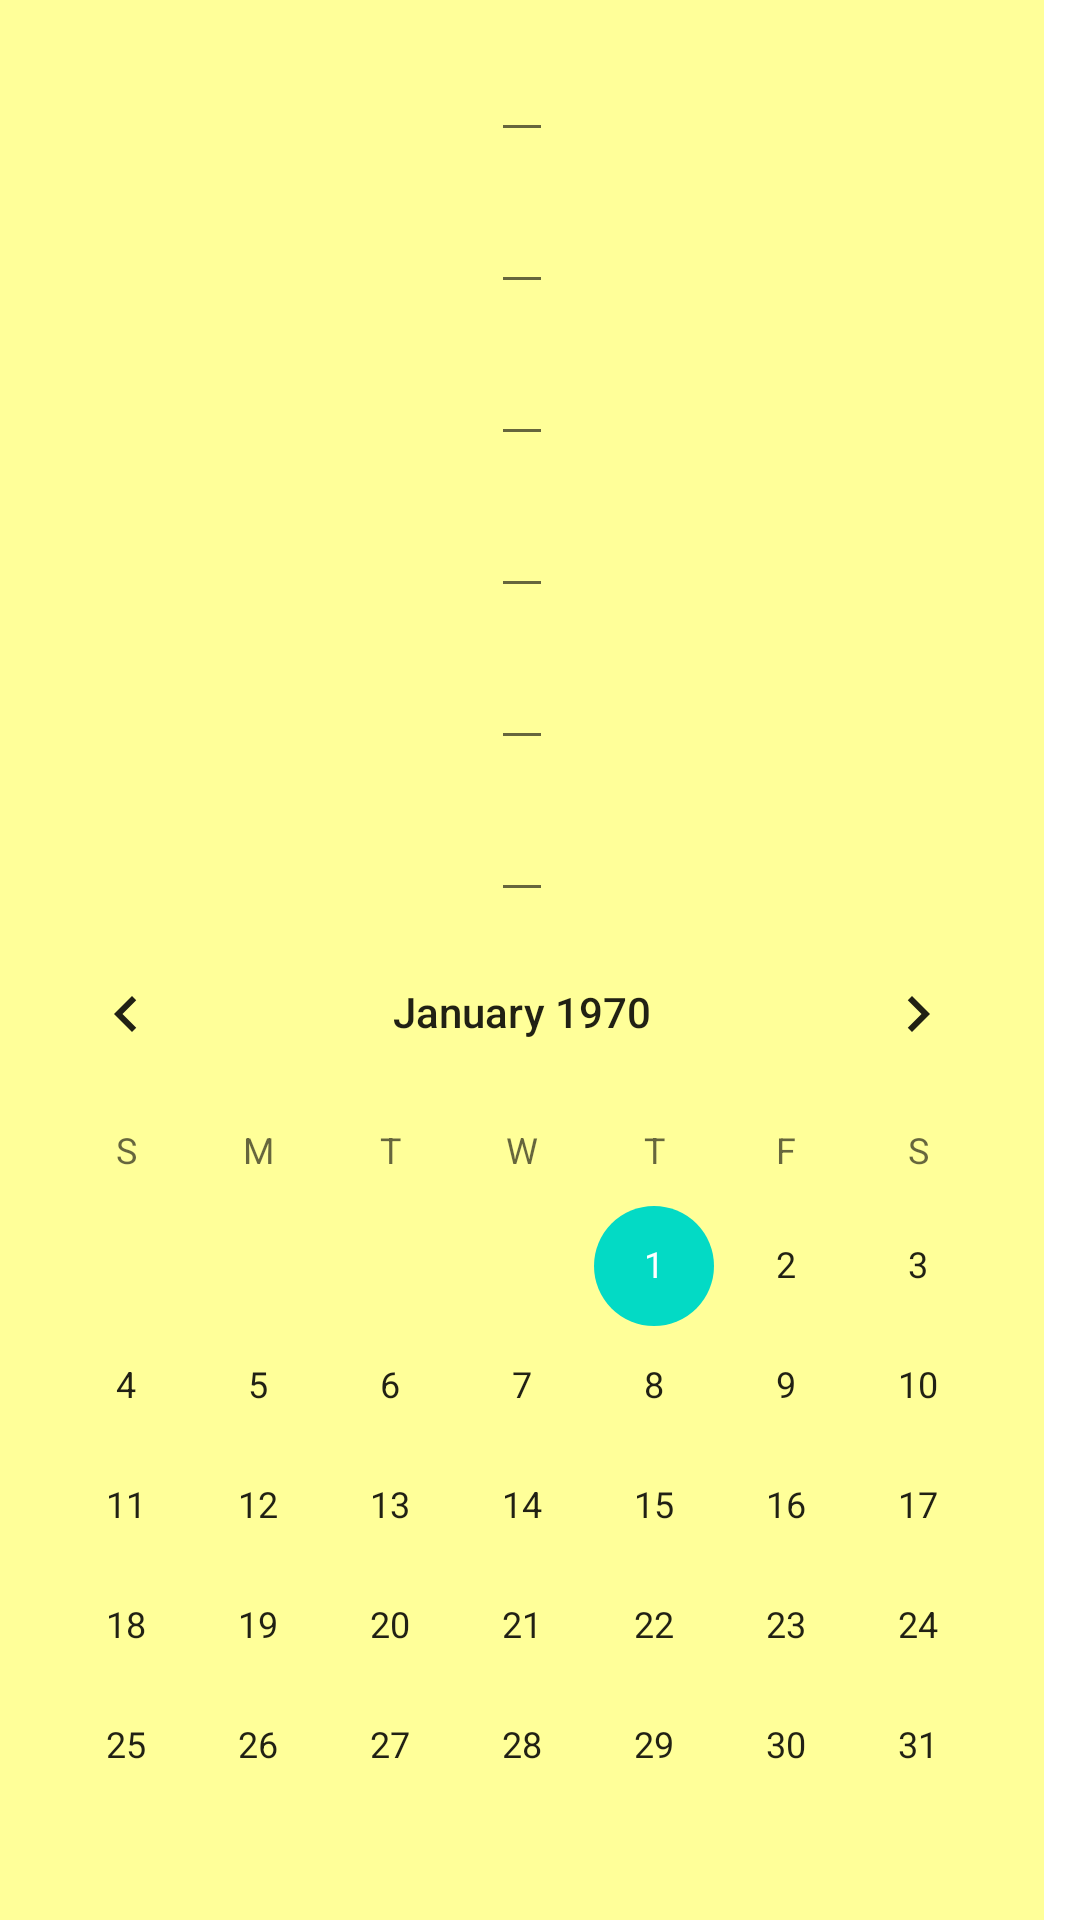

Android layout source for this screen:
<!-- AndroidManifest.xml: application theme Theme.ASL_HW1 -->
<!-- res/layout/task2.xml -->
<?xml version="1.0" encoding="utf-8"?>
<androidx.constraintlayout.widget.ConstraintLayout xmlns:android="http://schemas.android.com/apk/res/android"
    xmlns:tools="http://schemas.android.com/tools"
    android:layout_width="wrap_content"
    android:layout_height="wrap_content"
    android:layout_gravity="center">

    <LinearLayout
        android:layout_width="wrap_content"
        android:layout_height="wrap_content"
        android:background="#fff9"
        android:gravity="center"
        android:orientation="vertical"
        tools:ignore="MissingConstraints">

        <EditText
            android:layout_width="wrap_content"
            android:layout_height="wrap_content"
            android:layout_marginLeft="10dp"
            android:layout_marginRight="10dp"
            android:inputType="text"
            android:textColor="@color/black"
            android:textSize="25sp"
            tools:text="text" />

        <EditText
            android:layout_width="wrap_content"
            android:layout_height="wrap_content"
            android:layout_marginLeft="10dp"
            android:layout_marginRight="10dp"
            android:inputType="textPersonName"
            android:textColor="@color/black"
            android:textSize="25sp"
            tools:text="textPersonName" />

        <EditText
            android:layout_width="wrap_content"
            android:layout_height="wrap_content"
            android:layout_marginLeft="10dp"
            android:layout_marginRight="10dp"
            android:inputType="phone"
            android:textColor="@color/black"
            android:textSize="25sp"
            tools:text="phone" />

        <EditText
            android:layout_width="wrap_content"
            android:layout_height="wrap_content"
            android:layout_marginLeft="10dp"
            android:layout_marginRight="10dp"
            android:inputType="number"
            android:textColor="@color/black"
            android:textSize="25sp"
            tools:text="number" />

        <EditText
            android:layout_width="wrap_content"
            android:layout_height="wrap_content"
            android:layout_marginLeft="10dp"
            android:layout_marginRight="10dp"
            android:inputType="textPassword"
            android:textColor="@color/black"
            android:textSize="25sp"
            tools:text="textPassword" />

        <EditText
            android:layout_width="wrap_content"
            android:layout_height="wrap_content"
            android:layout_marginLeft="10dp"
            android:layout_marginRight="10dp"
            android:inputType="textEmailAddress"
            android:textColor="@color/black"
            android:textSize="25sp"
            tools:text="textEmailAddress" />

        <CalendarView
            android:layout_width="wrap_content"
            android:layout_height="wrap_content" />


    </LinearLayout>

</androidx.constraintlayout.widget.ConstraintLayout>
<!-- resources referenced by this layout -->
<resources>
  <style name="Theme.ASL_HW1" parent="Theme.MaterialComponents.DayNight.DarkActionBar">
          
          <item name="colorPrimary">@color/purple_500</item>
          <item name="colorPrimaryVariant">@color/purple_700</item>
          <item name="colorOnPrimary">@color/white</item>
          
          <item name="colorSecondary">@color/teal_200</item>
          <item name="colorSecondaryVariant">@color/teal_700</item>
          <item name="colorOnSecondary">@color/black</item>
          
          <item name="android:statusBarColor" tools:targetApi="l">?attr/colorPrimaryVariant</item>
          
      </style>
  <!-- not gathered from this repository: default colours our renderer supplied (Android Studio template values) -->
  <color name="purple_500">#FF6200EE</color>
  <color name="purple_700">#FF3700B3</color>
  <color name="teal_200">#FF03DAC5</color>
  <color name="teal_700">#FF018786</color>
  <color name="black">#FF000000</color>
  <color name="white">#FFFFFFFF</color>
</resources>
